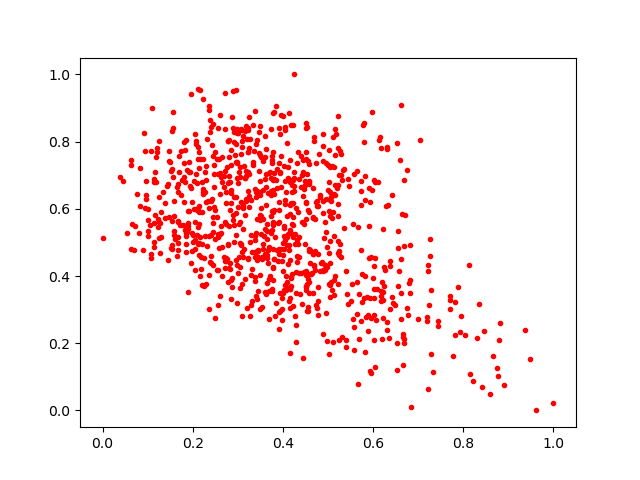

Data behind this chart, as committed beside it:
0.5574434, 0.24909286
0.1586, 0.5331
0.6109, 0.6808
0.3115, 0.4571
0.4899, 0.7418
0.3378, 0.4725
0.4053, 0.6838
0.4086, 0.5163
0.3183, 0.8454
0.2148, 0.4622
0.6606, 0.746
0.3754, 0.3622
0.5337, 0.7162
0.2714, 0.7123
0.1134, 0.6786
0.4987, 0.4877
0.469, 0.4315
0.3826, 0.5164
0.3374, 0.3982
0.1197, 0.782
0.1392, 0.5722
0.2653, 0.6799
0.6013, 0.3627
0.157, 0.8411
0.8745, 0.1269
0.1547, 0.8306
0.4603, 0.4774
0.344, 0.4568
0.3065, 0.4942
0.3856, 0.6848
0.3927, 0.348
0.5529, 0.3773
0.2566, 0.4174
0.188, 0.5313
0.3922, 0.5619
0.6023, 0.2086
0.2538, 0.7496
0.08307, 0.7222
0.3609, 0.7556
0.5042, 0.3386
0.1552, 0.6946
0.3149, 0.8317
0.2406, 0.4401
0.5928, 0.6212
0.2213, 0.5909
0.1877, 0.7158
0.5931, 0.3358
0.1696, 0.711
0.4579, 0.6728
0.467, 0.4656
0.5516, 0.3267
0.2408, 0.5231
0.2721, 0.9442
0.1342, 0.6498
0.4051, 0.508
0.4423, 0.6994
0.2905, 0.6359
0.5567, 0.181
0.3217, 0.8336
0.469, 0.4312
0.2618, 0.5485
... 867 more rows
